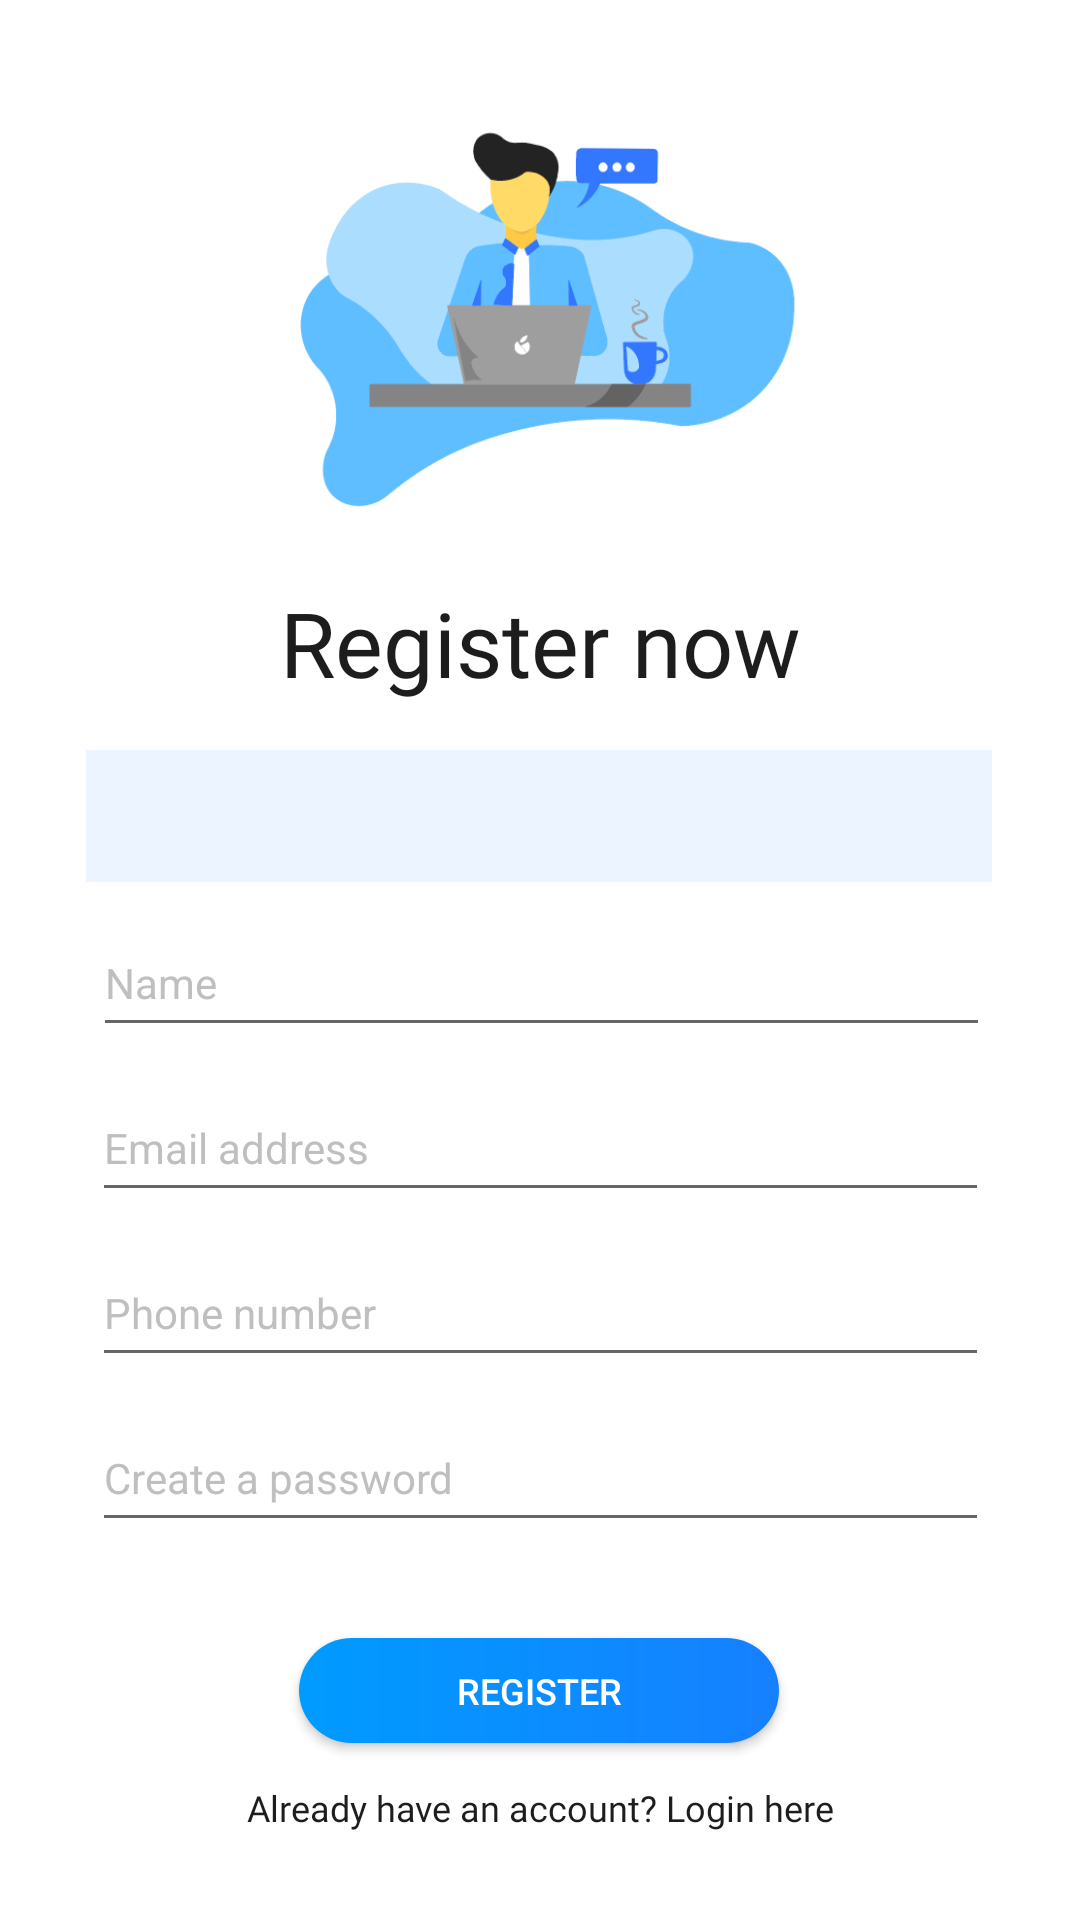

Write the Android layout XML for this screen, with the resource values it uses.
<!-- AndroidManifest.xml: application theme AppTheme -->
<!-- res/layout/activity_register.xml -->
<?xml version="1.0" encoding="utf-8"?>
<androidx.constraintlayout.widget.ConstraintLayout
    xmlns:android="http://schemas.android.com/apk/res/android"
    xmlns:app="http://schemas.android.com/apk/res-auto"
    xmlns:tools="http://schemas.android.com/tools"
    android:layout_width="match_parent"
    android:layout_height="match_parent"
    android:background="#FFFFFF"
    tools:context=".Register">


    <ImageView
        android:id="@+id/logologmasuk"
        android:layout_width="200dp"
        android:layout_height="150dp"
        android:layout_centerHorizontal="true"
        android:layout_marginTop="28dp"
        android:background="@drawable/gam3"
        app:layout_constraintEnd_toEndOf="parent"
        app:layout_constraintHorizontal_bias="0.497"
        app:layout_constraintStart_toStartOf="parent"
        app:layout_constraintTop_toTopOf="parent" />

    <Spinner
        android:id="@+id/spinnercategory"
        android:layout_width="302dp"
        android:layout_height="44dp"
        android:layout_marginTop="72dp"
        android:background="#EBF4FF"
        android:foregroundTint="#1d1d1d"
        app:layout_constraintEnd_toEndOf="parent"
        app:layout_constraintHorizontal_bias="0.495"
        app:layout_constraintStart_toStartOf="parent"
        app:layout_constraintTop_toBottomOf="@+id/logologmasuk"
        tools:ignore="HardcodedText" />

    <EditText
        android:id="@+id/fullname"
        android:layout_width="299dp"
        android:layout_height="43dp"
        android:layout_marginTop="12dp"
        android:ems="10"
        android:hint="Name"
        android:inputType="textPersonName"
        android:paddingTop="5dp"
        android:paddingEnd="5dp"
        android:paddingRight="5dp"
        android:paddingBottom="5dp"
        android:textColor="#1d1d1d"
        android:textColorHint="#bfbfbf"
        android:textSize="14sp"
        app:layout_constraintEnd_toEndOf="parent"
        app:layout_constraintHorizontal_bias="0.508"
        app:layout_constraintStart_toStartOf="parent"
        app:layout_constraintTop_toBottomOf="@+id/spinnercategory" />

    <Button
        android:id="@+id/registerButton"
        android:layout_width="160dp"
        android:layout_height="35dp"
        android:layout_marginTop="32dp"
        android:background="@drawable/default_purple_gradient"
        android:text="Register"
        android:textColor="#FFFFFF"
        android:textSize="12sp"
        app:layout_constraintEnd_toEndOf="parent"
        app:layout_constraintHorizontal_bias="0.498"
        app:layout_constraintStart_toStartOf="parent"
        app:layout_constraintTop_toBottomOf="@+id/password" />

    <TextView
        android:id="@+id/loginHere"
        android:layout_width="wrap_content"
        android:layout_height="wrap_content"
        android:fontFamily="@font/proximanovaregular"
        android:gravity="center"
        android:text="Already have an account? Login here"
        android:textColor="#1d1d1d"
        android:textSize="12dp"
        app:layout_constraintBottom_toBottomOf="parent"
        app:layout_constraintEnd_toEndOf="parent"
        app:layout_constraintHorizontal_bias="0.502"
        app:layout_constraintStart_toStartOf="parent"
        app:layout_constraintTop_toBottomOf="@+id/registerButton"
        app:layout_constraintVertical_bias="0.312" />

    <ProgressBar
        android:id="@+id/progressBar"
        style="?android:attr/progressBarStyle"
        android:layout_width="wrap_content"
        android:layout_height="wrap_content"
        android:visibility="invisible"
        app:layout_constraintBottom_toBottomOf="parent"
        app:layout_constraintEnd_toEndOf="parent"
        app:layout_constraintStart_toStartOf="parent"
        app:layout_constraintTop_toBottomOf="@+id/loginHere"
        app:layout_constraintVertical_bias="0.305" />

    <EditText
        android:id="@+id/email"
        android:layout_width="299dp"
        android:layout_height="43dp"
        android:layout_marginTop="12dp"
        android:ems="10"
        android:hint="Email address"
        android:inputType="textPersonName"
        android:paddingTop="5dp"
        android:paddingEnd="5dp"
        android:paddingBottom="5dp"
        android:textColor="#1d1d1d"
        android:textColorHint="#bfbfbf"
        android:textSize="14sp"
        app:layout_constraintEnd_toEndOf="parent"
        app:layout_constraintStart_toStartOf="parent"
        app:layout_constraintTop_toBottomOf="@+id/fullname"
        android:paddingRight="5dp" />



    <EditText
        android:id="@+id/phone"
        android:layout_width="299dp"
        android:layout_height="43dp"
        android:layout_marginTop="12dp"
        android:ems="10"
        android:hint="Phone number"
        android:inputType="phone"
        android:paddingTop="5dp"
        android:paddingEnd="5dp"
        android:paddingBottom="5dp"
        android:textColor="#1d1d1d"
        android:textColorHint="#bfbfbf"
        android:textSize="14sp"
        app:layout_constraintEnd_toEndOf="parent"
        app:layout_constraintStart_toStartOf="parent"
        app:layout_constraintTop_toBottomOf="@+id/email"
        android:paddingRight="5dp" />

    <EditText
        android:id="@+id/password"
        android:layout_width="299dp"
        android:layout_height="43dp"
        android:layout_marginTop="12dp"
        android:ems="10"
        android:hint="Create a password"
        android:inputType="textPersonName"
        android:paddingTop="5dp"
        android:paddingEnd="5dp"
        android:paddingBottom="5dp"
        android:textColor="#1d1d1d"
        android:textColorHint="#bfbfbf"
        android:textSize="14sp"
        app:layout_constraintEnd_toEndOf="parent"
        app:layout_constraintStart_toStartOf="parent"
        app:layout_constraintTop_toBottomOf="@+id/phone"
        android:paddingRight="5dp" />

    <TextView
        android:id="@+id/textView21"
        android:layout_width="wrap_content"
        android:layout_height="wrap_content"
        android:background="#FFFFFF"
        android:fontFamily="@font/proximanovabold"
        android:text="Register now"
        android:textColor="#1d1d1d"
        android:textSize="30sp"
        app:layout_constraintBottom_toTopOf="@+id/spinnercategory"
        app:layout_constraintEnd_toEndOf="parent"
        app:layout_constraintStart_toStartOf="parent"
        app:layout_constraintTop_toBottomOf="@+id/logologmasuk" />


</androidx.constraintlayout.widget.ConstraintLayout>
<!-- resources referenced by this layout -->
<resources>
  <!-- drawable default_purple_gradient (drawable) -->
  <?xml version="1.0" encoding="utf-8"?>
  <shape xmlns:android="http://schemas.android.com/apk/res/android"
      android:shape="rectangle">
  
      <gradient
          android:angle="0"
          android:centerX="50%"
          android:centerY="50%"
          android:layout_width="310dp"
          android:layout_height="48dp"
          android:endColor="#1680FF"
          android:gradientRadius="100dp"
          android:startColor="#009BFF"
          android:type="linear" />
  
      <corners android:radius="260dp" />
  
  </shape>
  <!-- drawable gam3: png bitmap (drawable, 20385 bytes) -->
  <style name="AppTheme" parent="Theme.AppCompat.Light.NoActionBar">
          
          <item name="colorPrimary">@color/colorPrimary</item>
          <item name="colorPrimaryDark">@color/colorPrimaryDark</item>
          <item name="colorAccent">@color/colorAccent</item>
      </style>
  <color name="colorPrimary">#1680FF</color>
  <color name="colorPrimaryDark">#BCBCBC</color>
  <color name="colorAccent">#1680FF</color>
</resources>
